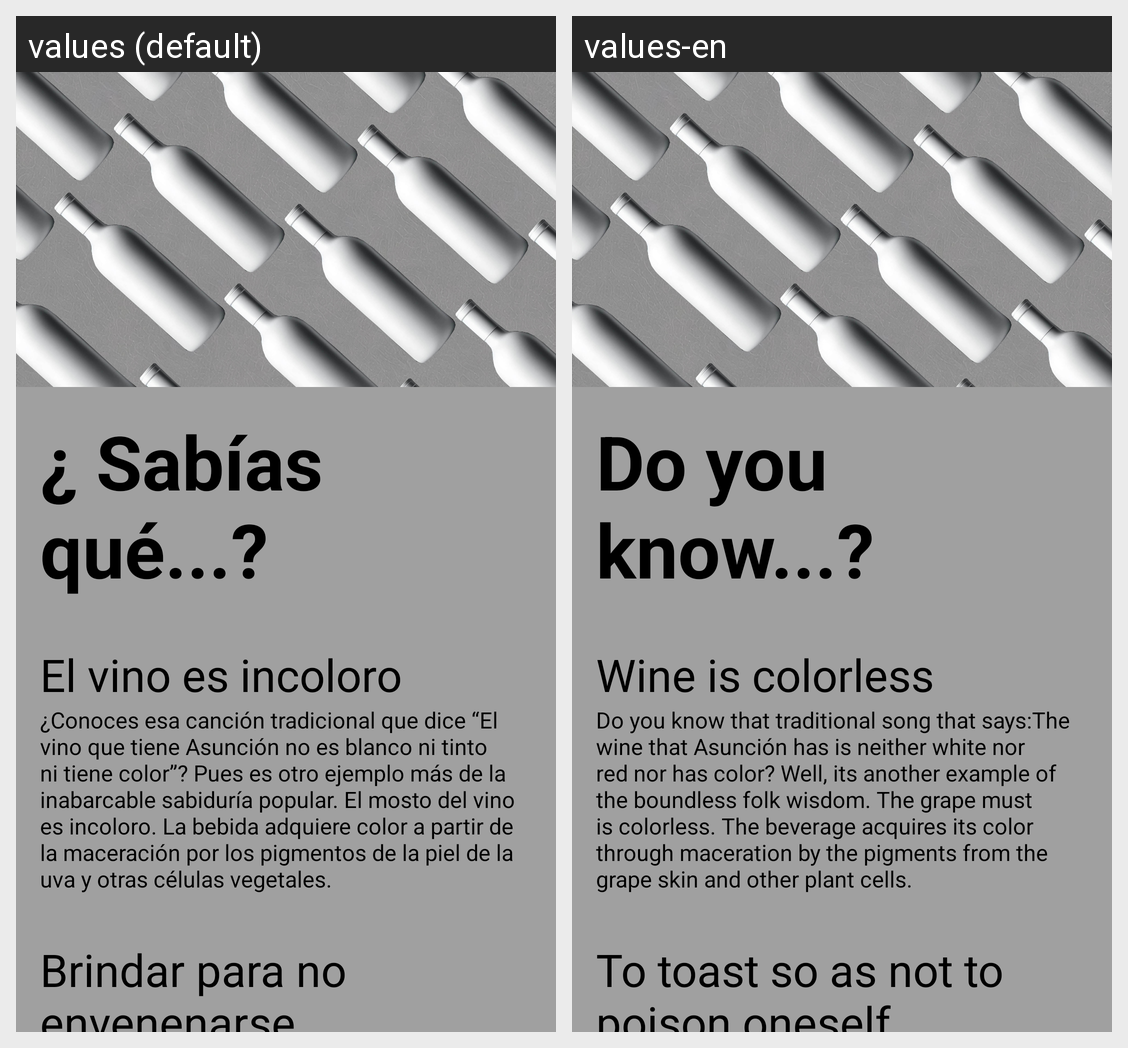

The Android screen above is rendered under two locales of the same app. Produce the string resources it draws, with the default and per-locale values.
Android screen res/layout/fragment_curiosidades.xml rendered under 2 locales, left to right: values (default), values-en. Device: Nexus 5 (rendered at 1080×1920; each locale shown at half size, 540×960, under a caption strip naming it); theme Theme.TheGoodWine.
Strings drawn on this screen, with the default value and each locale's value (text and hints the layout hard-codes, and strings that could not be matched under every locale, appear in the picture but are not listed):

youknow
  values: ¿ Sabías qué...?
  values-en: Do you know...?

nocolor
  values: El vino es incoloro
  values-en: Wine is colorless

nocolortext
  values: ¿Conoces esa canción tradicional que dice “El vino que tiene Asunción no es blanco ni tinto ni tiene color”? Pues es otro ejemplo más de la inabarcable sabiduría popular. El mosto del vino es incoloro. La bebida adquiere color a partir de la maceración por los pigmentos de la piel de la uva y otras células vegetales.
  values-en: Do you know that traditional song that says:The wine that Asunción has is neither white nor red nor has color? Well, its another example of the boundless folk wisdom. The grape must is colorless. The beverage acquires its color through maceration by the pigments from the grape skin and other plant cells.

brindar
  values: Brindar para no envenenarse
  values-en: To toast so as not to poison oneself
